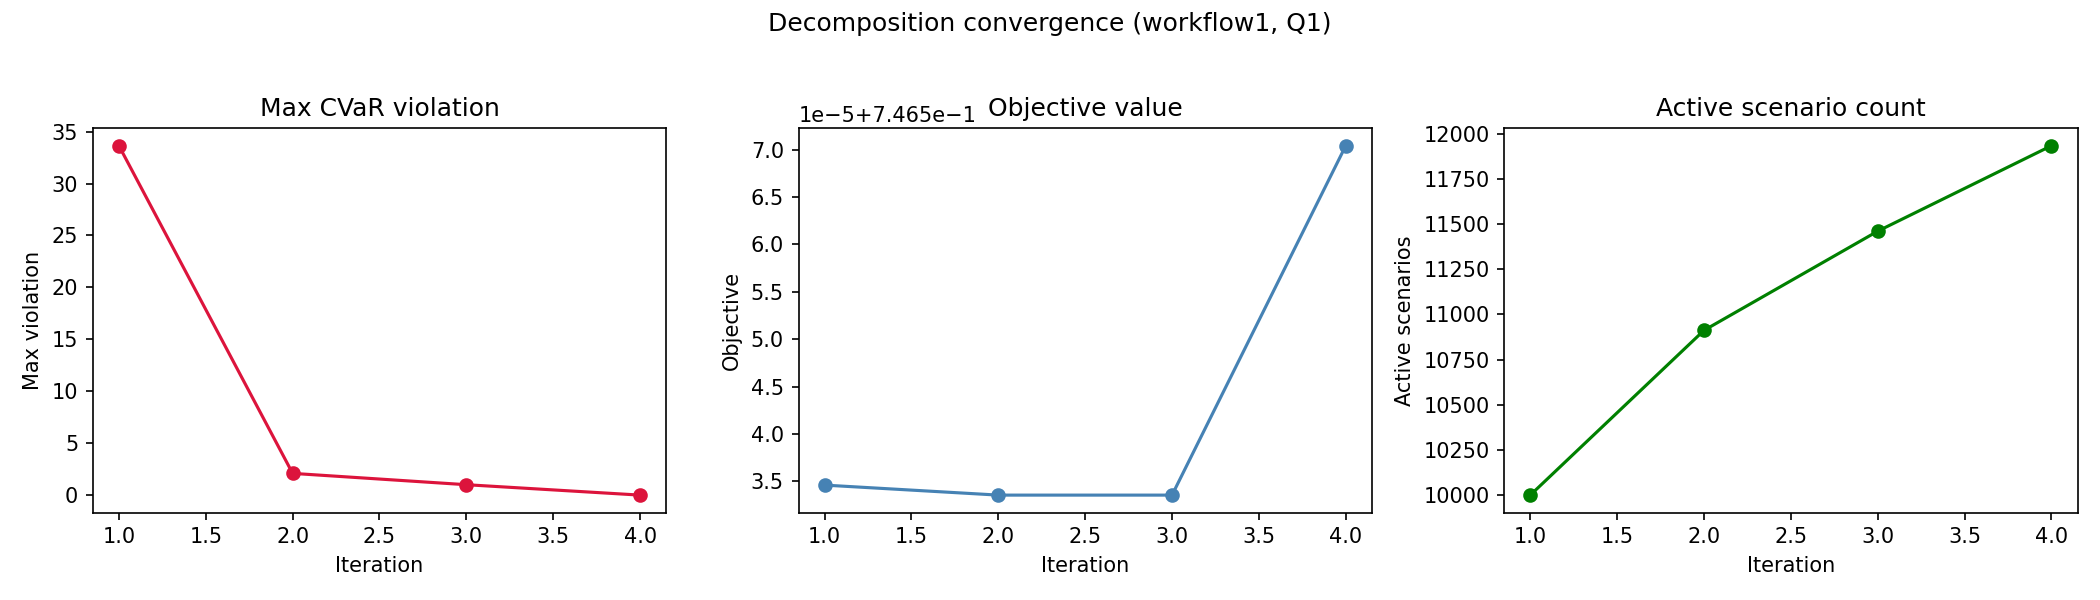

The file beside this chart, header and first rows:
workflow, quality_level, iteration, active_scenario_count, objective_value, max_violation, num_violated_scenarios, runtime_sec
workflow1, Q1, 1, 10000, 0.7465, 33.64, 912, 56.41
workflow1, Q1, 2, 10912, 0.7465, 2.093, 549, 60.08
workflow1, Q1, 3, 11461, 0.7465, 1.002, 473, 67.14
workflow1, Q1, 4, 11934, 0.7466, 0.0, 0, 93.36
